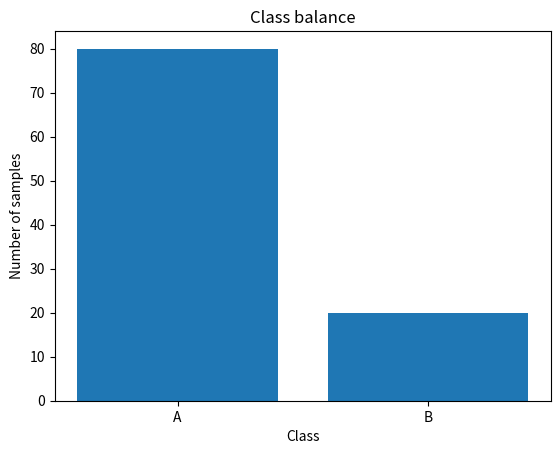

Reproduce this figure in Python.
"""
Make two charts and save each one as a PNG file:
1. counts.png: a bar chart of how many A and B labels there are
Give both charts a title and axis labels
Then write two sentences: how could someone misread these charts?
"""

import matplotlib.pyplot as plt
labels = ["A"] * 80 + ["B"] * 20

count_a = labels.count("A")
count_b = labels.count("B")
plt.bar(["A","B"],[count_a, count_b])
plt.title("Class balance")
plt.xlabel("Class")
plt.ylabel("Number of samples")
plt.savefig("counts.png")
plt.close()
